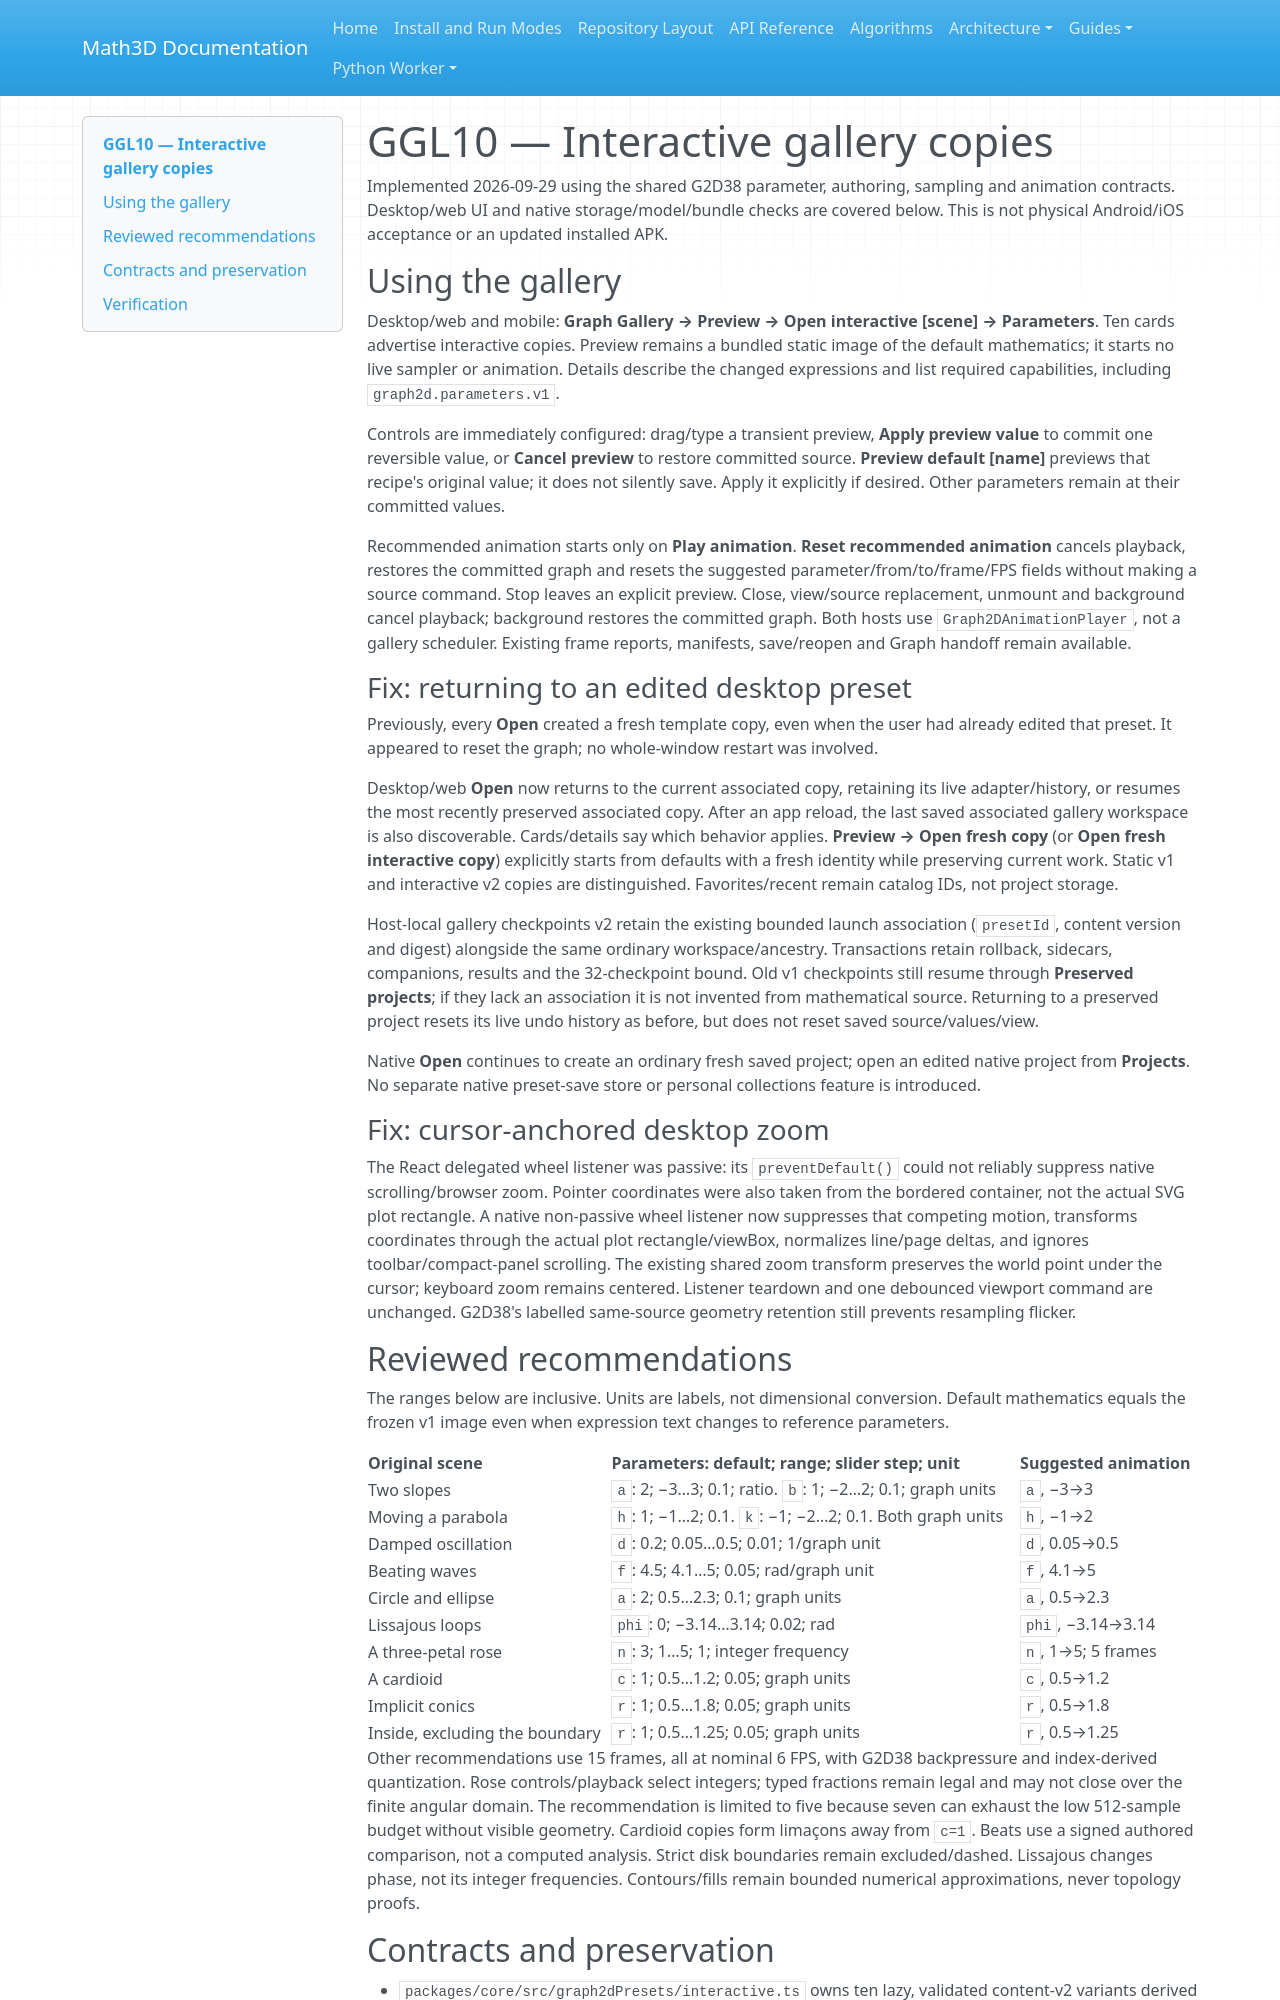

repository: expert10000/Math3D · page: graph2d-gallery-ggl10-interactive-presets/index.html · generator: mkdocs

# GGL10 — Interactive gallery copies

Implemented 2026-09-29 using the shared G2D38 parameter, authoring, sampling and animation contracts. Desktop/web UI and native storage/model/bundle checks are covered below. This is not physical Android/iOS acceptance or an updated installed APK.

## Using the gallery

Desktop/web and mobile: **Graph Gallery → Preview → Open interactive [scene] → Parameters**. Ten cards advertise interactive copies. Preview remains a bundled static image of the default mathematics; it starts no live sampler or animation. Details describe the changed expressions and list required capabilities, including `graph2d.parameters.v1`.

Controls are immediately configured: drag/type a transient preview, **Apply preview value** to commit one reversible value, or **Cancel preview** to restore committed source. **Preview default [name]** previews that recipe's original value; it does not silently save. Apply it explicitly if desired. Other parameters remain at their committed values.

Recommended animation starts only on **Play animation**. **Reset recommended animation** cancels playback, restores the committed graph and resets the suggested parameter/from/to/frame/FPS fields without making a source command. Stop leaves an explicit preview. Close, view/source replacement, unmount and background cancel playback; background restores the committed graph. Both hosts use `Graph2DAnimationPlayer`, not a gallery scheduler. Existing frame reports, manifests, save/reopen and Graph handoff remain available.

### Fix: returning to an edited desktop preset

Previously, every **Open** created a fresh template copy, even when the user had already edited that preset. It appeared to reset the graph; no whole-window restart was involved.

Desktop/web **Open** now returns to the current associated copy, retaining its live adapter/history, or resumes the most recently preserved associated copy. After an app reload, the last saved associated gallery workspace is also discoverable. Cards/details say which behavior applies. **Preview → Open fresh copy** (or **Open fresh interactive copy**) explicitly starts from defaults with a fresh identity while preserving current work. Static v1 and interactive v2 copies are distinguished. Favorites/recent remain catalog IDs, not project storage.

Host-local gallery checkpoints v2 retain the existing bounded launch association (`presetId`, content version and digest) alongside the same ordinary workspace/ancestry. Transactions retain rollback, sidecars, companions, results and the 32-checkpoint bound. Old v1 checkpoints still resume through **Preserved projects**; if they lack an association it is not invented from mathematical source. Returning to a preserved project resets its live undo history as before, but does not reset saved source/values/view.

Native **Open** continues to create an ordinary fresh saved project; open an edited native project from **Projects**. No separate native preset-save store or personal collections feature is introduced.

### Fix: cursor-anchored desktop zoom

The React delegated wheel listener was passive: its `preventDefault()` could not reliably suppress native scrolling/browser zoom. Pointer coordinates were also taken from the bordered container, not the actual SVG plot rectangle. A native non-passive wheel listener now suppresses that competing motion, transforms coordinates through the actual plot rectangle/viewBox, normalizes line/page deltas, and ignores toolbar/compact-panel scrolling. The existing shared zoom transform preserves the world point under the cursor; keyboard zoom remains centered. Listener teardown and one debounced viewport command are unchanged. G2D38's labelled same-source geometry retention still prevents resampling flicker.

## Reviewed recommendations

The ranges below are inclusive. Units are labels, not dimensional conversion. Default mathematics equals the frozen v1 image even when expression text changes to reference parameters.

| Original scene | Parameters: default; range; slider step; unit | Suggested animation |
| --- | --- | --- |
| Two slopes | `a`: 2; −3…3; 0.1; ratio. `b`: 1; −2…2; 0.1; graph units | `a`, −3→3 |
| Moving a parabola | `h`: 1; −1…2; 0.1. `k`: −1; −2…2; 0.1. Both graph units | `h`, −1→2 |
| Damped oscillation | `d`: 0.2; 0.05…0.5; 0.01; 1/graph unit | `d`, 0.05→0.5 |
| Beating waves | `f`: 4.5; 4.1…5; 0.05; rad/graph unit | `f`, 4.1→5 |
| Circle and ellipse | `a`: 2; 0.5…2.3; 0.1; graph units | `a`, 0.5→2.3 |
| Lissajous loops | `phi`: 0; −3.14…3.14; 0.02; rad | `phi`, −3.14→3.14 |
| A three-petal rose | `n`: 3; 1…5; 1; integer frequency | `n`, 1→5; 5 frames |
| A cardioid | `c`: 1; 0.5…1.2; 0.05; graph units | `c`, 0.5→1.2 |
| Implicit conics | `r`: 1; 0.5…1.8; 0.05; graph units | `r`, 0.5→1.8 |
| Inside, excluding the boundary | `r`: 1; 0.5…1.25; 0.05; graph units | `r`, 0.5→1.25 |

Other recommendations use 15 frames, all at nominal 6 FPS, with G2D38 backpressure and index-derived quantization. Rose controls/playback select integers; typed fractions remain legal and may not close over the finite angular domain. The recommendation is limited to five because seven can exhaust the low 512-sample budget without visible geometry. Cardioid copies form limaçons away from `c=1`. Beats use a signed authored comparison, not a computed analysis. Strict disk boundaries remain excluded/dashed. Lissajous changes phase, not its integer frequencies. Contours/fills remain bounded numerical approximations, never topology proofs.
